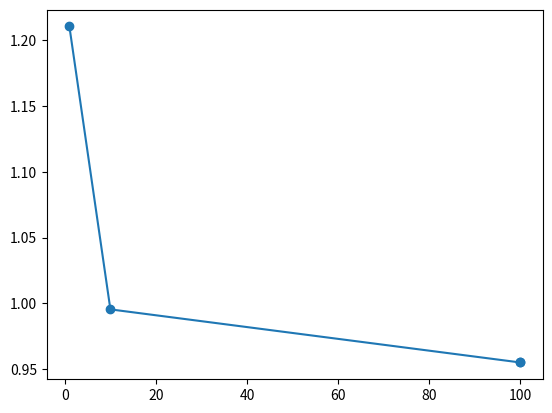

Write Python code to recreate this figure.
import math
import matplotlib.pyplot as plt
import numpy as np # optional - uncomment and use if you wish

# ==============================
# run_gradient_descent function:
# ==============================

def norm2(A):
    f = 0

    for j in range(0, len(A)):
       f = f + abs(A[j])**2

    return math.sqrt(f)


# To do: Write this function (uncomment the line below).
def run_gradient_descent(x_start, mu, eta, gradient_tolerance):
  x_j_1 = x_start
  gradient_vec = compute_gradient(x_j_1,mu) # compute the gradient vector each iteration

  while(norm2(gradient_vec) >= gradient_tolerance):
        gradient_vec = compute_gradient(x_j_1,mu)
        x_j_1 = [x_j_1[0] - eta * gradient_vec[0], x_j_1[1] - eta * gradient_vec[1]]  
  
  return x_j_1

# ==============================
# compute_gradient function:
# ==============================

# To do: Write this function (uncomment the line below).
def compute_gradient(x, mu):
   x_1 = x[0]
   x_2 = x[1]
   #gradient_f_of_p = [2*(x_1-1) + 4*mu*x_1(x_1**2 + x_2**2 - 1), 4*(x_2-2) + 4*x_2*mu(x_1**2 + x_2**2 - 1), (x_1**2 + x_2**2-1)**2] # should be a vector of two elements?
   gradient_f_of_p = [2*(x_1-1) + 4*mu*x_1*(x_1**2 + x_2**2 - 1), 4*(x_2-2) + 4*x_2*mu*(x_1**2 + x_2**2 - 1)]

   return gradient_f_of_p
# ==============================
# Main program:
# ==============================

mu_values = [1, 10, 100, 100]
eta = 0.0001;
x_start = [1,3]; #add a two-component vector here, with the chosen starting point
gradient_tolerance = 0.0000001

x_print = []
for mu in mu_values:
  x = run_gradient_descent(x_start, mu, eta, gradient_tolerance)
  x_print.append(x)
  output = f"x = ({x[0]:.4f}, {x[1]:.4f}), mu = {mu:.1f}"
  print(output)

x_1 = []
for i in range(len(x_print)):
   x_1.append((x_print[i])[0])
   

x_2 = []
for i in range(len(x_print)):
   x_2.append((x_print[i])[1])
  

y = x_2
x = mu_values
# plot our list in X,Y coordinates
plt.scatter(x, y)
plt.plot(x, y, marker = '.', markersize = 10)
plt.show()

# Test of norm2
#test_vec = [1,2,7]
#print(norm2(test_vec))
